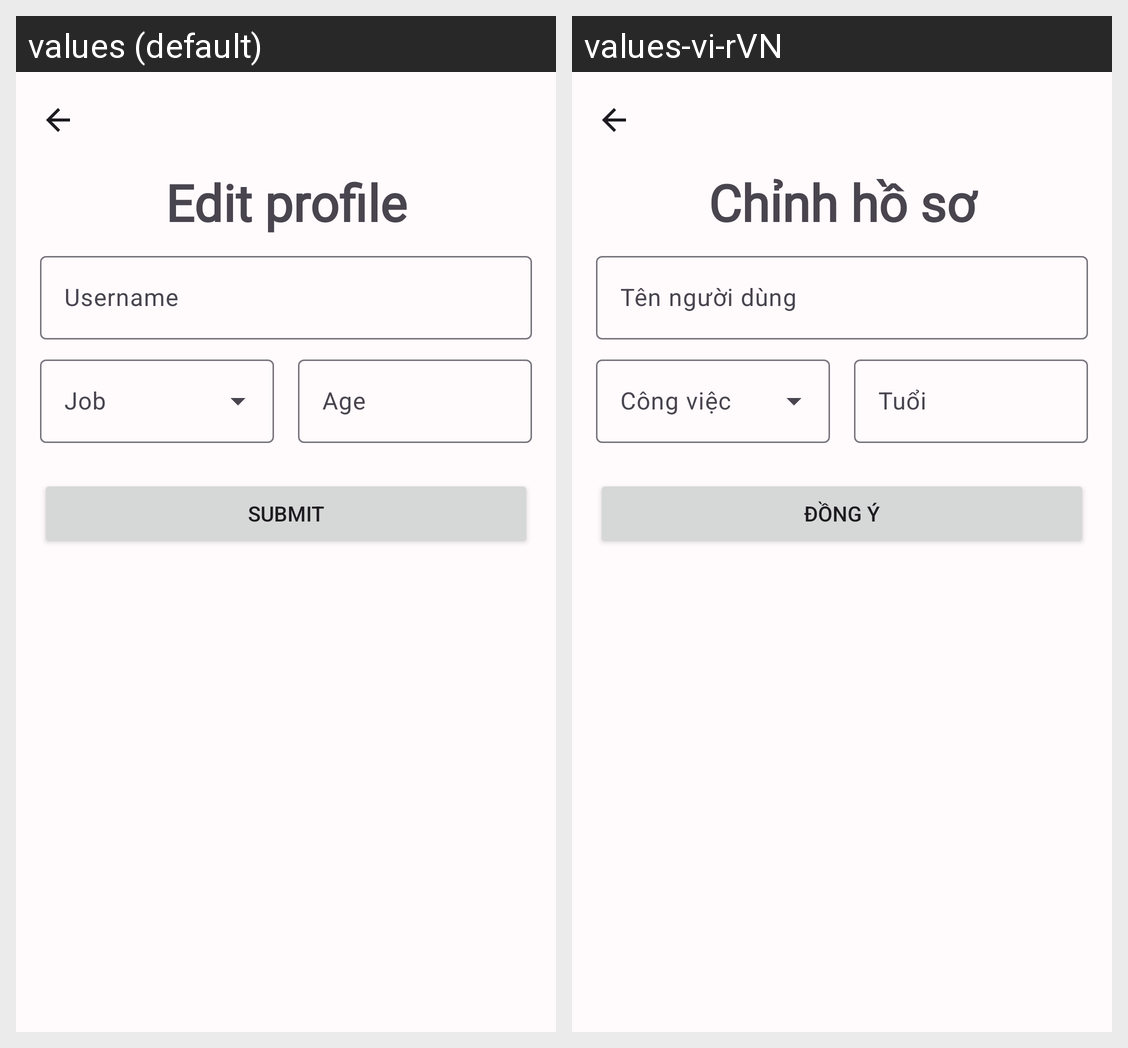

Locale-by-locale string values for the Android screen shown in this grid:
Android screen res/layout/activity_edit_profile.xml rendered under 2 locales, left to right: values (default), values-vi-rVN. Device: Nexus 5 (rendered at 1080×1920; each locale shown at half size, 540×960, under a caption strip naming it); theme Theme.Kotae.
Strings drawn on this screen, with the default value and each locale's value (text and hints the layout hard-codes, and strings that could not be matched under every locale, appear in the picture but are not listed):

edit_profile_header
  values: Edit profile
  values-vi-rVN: Chỉnh hồ sơ

all_username
  values: Username
  values-vi-rVN: Tên người dùng

all_age
  values: Age
  values-vi-rVN: Tuổi

filter_submit
  values: Submit
  values-vi-rVN: Đồng ý
